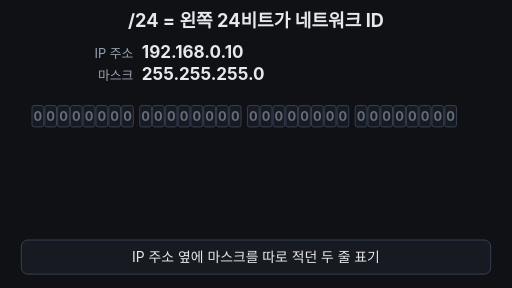
t = 0.00 s
t = 1.67 s: frame unchanged from t = 0.00 s, image omitted
t = 3.33 s: frame unchanged from t = 0.00 s, image omitted
t = 5.00 s: frame unchanged from t = 0.00 s, image omitted
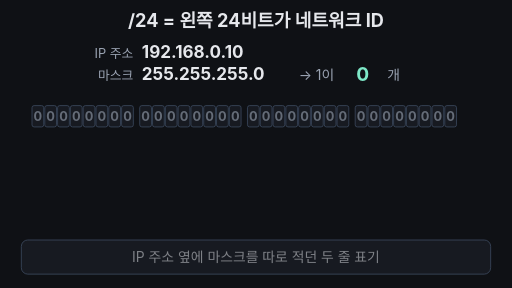
t = 6.67 s
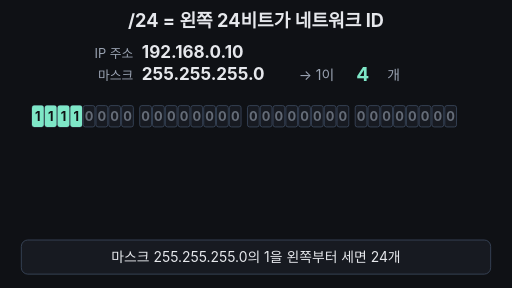
t = 8.33 s

The animated SVG that drew these frames (rendered in a browser with its animation timeline set to each time). Animation: 15 SMIL elements (animate=12,animateTransform=3); frames cover the first 8.33 s, repeats indefinitely.

<svg xmlns="http://www.w3.org/2000/svg" viewBox="0 0 960 540" width="960" height="540" font-family="-apple-system,'Apple SD Gothic Neo','Segoe UI',sans-serif">
<rect width="960" height="540" fill="#0f1115"/>
<text x="480" y="50" font-size="34" font-weight="700" fill="#e6e8ec" text-anchor="middle">/24 = 왼쪽 24비트가 네트워크 ID</text>
<g><animate attributeName="opacity" values="1;1;0;0;1" keyTimes="0;0.5;0.55;0.97;1" dur="33.333s" repeatCount="indefinite"/>
<g><animateTransform attributeName="transform" type="translate" values="0,0;0,0;0,20;0,20;0,0" keyTimes="0;0.5;0.55;0.97;1" dur="33.333s" repeatCount="indefinite"/>
<text x="250" y="108" font-size="24" fill="#9aa3b2" text-anchor="end">IP 주소</text><text x="266" y="108" font-size="32" font-weight="700" fill="#e6e8ec">192.168.0.10</text></g>
<g><animateTransform attributeName="transform" type="translate" values="0,0;0,0;0,-22;0,-22;0,0" keyTimes="0;0.5;0.55;0.97;1" dur="33.333s" repeatCount="indefinite"/>
<text x="250" y="150" font-size="24" fill="#9aa3b2" text-anchor="end">마스크</text><text x="266" y="150" font-size="32" font-weight="700" fill="#e6e8ec">255.255.255.0</text></g>
</g>
<defs><clipPath id="win"><rect x="640" y="118" width="80" height="44"/></clipPath>
<clipPath id="lit"><rect x="60" y="190" height="60" width="0"><animate attributeName="width" calcMode="discrete" values="0;22;46;70;94;118;142;166;190;224;248;272;296;320;344;368;392;426;450;474;498;522;546;570;594;0" keyTimes="0;0.212;0.224;0.236;0.248;0.26;0.272;0.284;0.296;0.308;0.32;0.332;0.344;0.356;0.368;0.38;0.392;0.404;0.416;0.428;0.44;0.452;0.464;0.476;0.488;0.99" dur="33.333s" repeatCount="indefinite"/></rect></clipPath></defs>
<g opacity="0"><animate attributeName="opacity" values="0;0;1;1;0;0" keyTimes="0;0.17;0.2;0.5;0.55;1" dur="33.333s" repeatCount="indefinite"/>
<text x="560" y="150" font-size="26" fill="#9aa3b2">→ 1이</text><text x="726" y="150" font-size="26" fill="#9aa3b2">개</text>
<g clip-path="url(#win)"><g><animateTransform attributeName="transform" type="translate" calcMode="discrete" values="0,0;0,-44;0,-88;0,-132;0,-176;0,-220;0,-264;0,-308;0,-352;0,-396;0,-440;0,-484;0,-528;0,-572;0,-616;0,-660;0,-704;0,-748;0,-792;0,-836;0,-880;0,-924;0,-968;0,-1012;0,-1056;0,0" keyTimes="0;0.212;0.224;0.236;0.248;0.26;0.272;0.284;0.296;0.308;0.32;0.332;0.344;0.356;0.368;0.38;0.392;0.404;0.416;0.428;0.44;0.452;0.464;0.476;0.488;0.99" dur="33.333s" repeatCount="indefinite"/>
<text x="680" y="152" font-size="36" font-weight="700" fill="#7ee7c7" text-anchor="middle">0</text>
<text x="680" y="196" font-size="36" font-weight="700" fill="#7ee7c7" text-anchor="middle">1</text>
<text x="680" y="240" font-size="36" font-weight="700" fill="#7ee7c7" text-anchor="middle">2</text>
<text x="680" y="284" font-size="36" font-weight="700" fill="#7ee7c7" text-anchor="middle">3</text>
<text x="680" y="328" font-size="36" font-weight="700" fill="#7ee7c7" text-anchor="middle">4</text>
<text x="680" y="372" font-size="36" font-weight="700" fill="#7ee7c7" text-anchor="middle">5</text>
<text x="680" y="416" font-size="36" font-weight="700" fill="#7ee7c7" text-anchor="middle">6</text>
<text x="680" y="460" font-size="36" font-weight="700" fill="#7ee7c7" text-anchor="middle">7</text>
<text x="680" y="504" font-size="36" font-weight="700" fill="#7ee7c7" text-anchor="middle">8</text>
<text x="680" y="548" font-size="36" font-weight="700" fill="#7ee7c7" text-anchor="middle">9</text>
<text x="680" y="592" font-size="36" font-weight="700" fill="#7ee7c7" text-anchor="middle">10</text>
<text x="680" y="636" font-size="36" font-weight="700" fill="#7ee7c7" text-anchor="middle">11</text>
<text x="680" y="680" font-size="36" font-weight="700" fill="#7ee7c7" text-anchor="middle">12</text>
<text x="680" y="724" font-size="36" font-weight="700" fill="#7ee7c7" text-anchor="middle">13</text>
<text x="680" y="768" font-size="36" font-weight="700" fill="#7ee7c7" text-anchor="middle">14</text>
<text x="680" y="812" font-size="36" font-weight="700" fill="#7ee7c7" text-anchor="middle">15</text>
<text x="680" y="856" font-size="36" font-weight="700" fill="#7ee7c7" text-anchor="middle">16</text>
<text x="680" y="900" font-size="36" font-weight="700" fill="#7ee7c7" text-anchor="middle">17</text>
<text x="680" y="944" font-size="36" font-weight="700" fill="#7ee7c7" text-anchor="middle">18</text>
<text x="680" y="988" font-size="36" font-weight="700" fill="#7ee7c7" text-anchor="middle">19</text>
<text x="680" y="1032" font-size="36" font-weight="700" fill="#7ee7c7" text-anchor="middle">20</text>
<text x="680" y="1076" font-size="36" font-weight="700" fill="#7ee7c7" text-anchor="middle">21</text>
<text x="680" y="1120" font-size="36" font-weight="700" fill="#7ee7c7" text-anchor="middle">22</text>
<text x="680" y="1164" font-size="36" font-weight="700" fill="#7ee7c7" text-anchor="middle">23</text>
<text x="680" y="1208" font-size="36" font-weight="700" fill="#7ee7c7" text-anchor="middle">24</text>
</g></g></g>
<g opacity="0"><animate attributeName="opacity" values="0;0;1;1;0;0" keyTimes="0;0.54;0.59;0.96;0.99;1" dur="33.333s" repeatCount="indefinite"/>
<text x="498" y="152" font-size="48" font-weight="700" fill="#e6e8ec" text-anchor="end">192.168.0.10</text><text x="500" y="152" font-size="48" font-weight="700" fill="#7ee7c7">/24</text>
</g>
<g font-size="24" font-weight="700" text-anchor="middle">
<rect x="60" y="198" width="22" height="40" rx="4" fill="#171a21" stroke="#3d4b60" stroke-width="1.5"/><text x="71" y="226" fill="#9aa3b2" fill-opacity="0.6">0</text>
<rect x="84" y="198" width="22" height="40" rx="4" fill="#171a21" stroke="#3d4b60" stroke-width="1.5"/><text x="95" y="226" fill="#9aa3b2" fill-opacity="0.6">0</text>
<rect x="108" y="198" width="22" height="40" rx="4" fill="#171a21" stroke="#3d4b60" stroke-width="1.5"/><text x="119" y="226" fill="#9aa3b2" fill-opacity="0.6">0</text>
<rect x="132" y="198" width="22" height="40" rx="4" fill="#171a21" stroke="#3d4b60" stroke-width="1.5"/><text x="143" y="226" fill="#9aa3b2" fill-opacity="0.6">0</text>
<rect x="156" y="198" width="22" height="40" rx="4" fill="#171a21" stroke="#3d4b60" stroke-width="1.5"/><text x="167" y="226" fill="#9aa3b2" fill-opacity="0.6">0</text>
<rect x="180" y="198" width="22" height="40" rx="4" fill="#171a21" stroke="#3d4b60" stroke-width="1.5"/><text x="191" y="226" fill="#9aa3b2" fill-opacity="0.6">0</text>
<rect x="204" y="198" width="22" height="40" rx="4" fill="#171a21" stroke="#3d4b60" stroke-width="1.5"/><text x="215" y="226" fill="#9aa3b2" fill-opacity="0.6">0</text>
<rect x="228" y="198" width="22" height="40" rx="4" fill="#171a21" stroke="#3d4b60" stroke-width="1.5"/><text x="239" y="226" fill="#9aa3b2" fill-opacity="0.6">0</text>
<rect x="262" y="198" width="22" height="40" rx="4" fill="#171a21" stroke="#3d4b60" stroke-width="1.5"/><text x="273" y="226" fill="#9aa3b2" fill-opacity="0.6">0</text>
<rect x="286" y="198" width="22" height="40" rx="4" fill="#171a21" stroke="#3d4b60" stroke-width="1.5"/><text x="297" y="226" fill="#9aa3b2" fill-opacity="0.6">0</text>
<rect x="310" y="198" width="22" height="40" rx="4" fill="#171a21" stroke="#3d4b60" stroke-width="1.5"/><text x="321" y="226" fill="#9aa3b2" fill-opacity="0.6">0</text>
<rect x="334" y="198" width="22" height="40" rx="4" fill="#171a21" stroke="#3d4b60" stroke-width="1.5"/><text x="345" y="226" fill="#9aa3b2" fill-opacity="0.6">0</text>
<rect x="358" y="198" width="22" height="40" rx="4" fill="#171a21" stroke="#3d4b60" stroke-width="1.5"/><text x="369" y="226" fill="#9aa3b2" fill-opacity="0.6">0</text>
<rect x="382" y="198" width="22" height="40" rx="4" fill="#171a21" stroke="#3d4b60" stroke-width="1.5"/><text x="393" y="226" fill="#9aa3b2" fill-opacity="0.6">0</text>
<rect x="406" y="198" width="22" height="40" rx="4" fill="#171a21" stroke="#3d4b60" stroke-width="1.5"/><text x="417" y="226" fill="#9aa3b2" fill-opacity="0.6">0</text>
<rect x="430" y="198" width="22" height="40" rx="4" fill="#171a21" stroke="#3d4b60" stroke-width="1.5"/><text x="441" y="226" fill="#9aa3b2" fill-opacity="0.6">0</text>
<rect x="464" y="198" width="22" height="40" rx="4" fill="#171a21" stroke="#3d4b60" stroke-width="1.5"/><text x="475" y="226" fill="#9aa3b2" fill-opacity="0.6">0</text>
<rect x="488" y="198" width="22" height="40" rx="4" fill="#171a21" stroke="#3d4b60" stroke-width="1.5"/><text x="499" y="226" fill="#9aa3b2" fill-opacity="0.6">0</text>
<rect x="512" y="198" width="22" height="40" rx="4" fill="#171a21" stroke="#3d4b60" stroke-width="1.5"/><text x="523" y="226" fill="#9aa3b2" fill-opacity="0.6">0</text>
<rect x="536" y="198" width="22" height="40" rx="4" fill="#171a21" stroke="#3d4b60" stroke-width="1.5"/><text x="547" y="226" fill="#9aa3b2" fill-opacity="0.6">0</text>
<rect x="560" y="198" width="22" height="40" rx="4" fill="#171a21" stroke="#3d4b60" stroke-width="1.5"/><text x="571" y="226" fill="#9aa3b2" fill-opacity="0.6">0</text>
<rect x="584" y="198" width="22" height="40" rx="4" fill="#171a21" stroke="#3d4b60" stroke-width="1.5"/><text x="595" y="226" fill="#9aa3b2" fill-opacity="0.6">0</text>
<rect x="608" y="198" width="22" height="40" rx="4" fill="#171a21" stroke="#3d4b60" stroke-width="1.5"/><text x="619" y="226" fill="#9aa3b2" fill-opacity="0.6">0</text>
<rect x="632" y="198" width="22" height="40" rx="4" fill="#171a21" stroke="#3d4b60" stroke-width="1.5"/><text x="643" y="226" fill="#9aa3b2" fill-opacity="0.6">0</text>
<rect x="666" y="198" width="22" height="40" rx="4" fill="#171a21" stroke="#3d4b60" stroke-width="1.5"/><text x="677" y="226" fill="#9aa3b2" fill-opacity="0.6">0</text>
<rect x="690" y="198" width="22" height="40" rx="4" fill="#171a21" stroke="#3d4b60" stroke-width="1.5"/><text x="701" y="226" fill="#9aa3b2" fill-opacity="0.6">0</text>
<rect x="714" y="198" width="22" height="40" rx="4" fill="#171a21" stroke="#3d4b60" stroke-width="1.5"/><text x="725" y="226" fill="#9aa3b2" fill-opacity="0.6">0</text>
<rect x="738" y="198" width="22" height="40" rx="4" fill="#171a21" stroke="#3d4b60" stroke-width="1.5"/><text x="749" y="226" fill="#9aa3b2" fill-opacity="0.6">0</text>
<rect x="762" y="198" width="22" height="40" rx="4" fill="#171a21" stroke="#3d4b60" stroke-width="1.5"/><text x="773" y="226" fill="#9aa3b2" fill-opacity="0.6">0</text>
<rect x="786" y="198" width="22" height="40" rx="4" fill="#171a21" stroke="#3d4b60" stroke-width="1.5"/><text x="797" y="226" fill="#9aa3b2" fill-opacity="0.6">0</text>
<rect x="810" y="198" width="22" height="40" rx="4" fill="#171a21" stroke="#3d4b60" stroke-width="1.5"/><text x="821" y="226" fill="#9aa3b2" fill-opacity="0.6">0</text>
<rect x="834" y="198" width="22" height="40" rx="4" fill="#171a21" stroke="#3d4b60" stroke-width="1.5"/><text x="845" y="226" fill="#9aa3b2" fill-opacity="0.6">0</text>
</g>
<g clip-path="url(#lit)" font-size="24" font-weight="700" text-anchor="middle"><animate attributeName="opacity" values="1;1;0;1" keyTimes="0;0.96;0.985;1" dur="33.333s" repeatCount="indefinite"/>
<rect x="60" y="198" width="22" height="40" rx="4" fill="#7ee7c7"/><text x="71" y="226" fill="#0f1115">1</text>
<rect x="84" y="198" width="22" height="40" rx="4" fill="#7ee7c7"/><text x="95" y="226" fill="#0f1115">1</text>
<rect x="108" y="198" width="22" height="40" rx="4" fill="#7ee7c7"/><text x="119" y="226" fill="#0f1115">1</text>
<rect x="132" y="198" width="22" height="40" rx="4" fill="#7ee7c7"/><text x="143" y="226" fill="#0f1115">1</text>
<rect x="156" y="198" width="22" height="40" rx="4" fill="#7ee7c7"/><text x="167" y="226" fill="#0f1115">1</text>
<rect x="180" y="198" width="22" height="40" rx="4" fill="#7ee7c7"/><text x="191" y="226" fill="#0f1115">1</text>
<rect x="204" y="198" width="22" height="40" rx="4" fill="#7ee7c7"/><text x="215" y="226" fill="#0f1115">1</text>
<rect x="228" y="198" width="22" height="40" rx="4" fill="#7ee7c7"/><text x="239" y="226" fill="#0f1115">1</text>
<rect x="262" y="198" width="22" height="40" rx="4" fill="#7ee7c7"/><text x="273" y="226" fill="#0f1115">1</text>
<rect x="286" y="198" width="22" height="40" rx="4" fill="#7ee7c7"/><text x="297" y="226" fill="#0f1115">1</text>
<rect x="310" y="198" width="22" height="40" rx="4" fill="#7ee7c7"/><text x="321" y="226" fill="#0f1115">1</text>
<rect x="334" y="198" width="22" height="40" rx="4" fill="#7ee7c7"/><text x="345" y="226" fill="#0f1115">1</text>
<rect x="358" y="198" width="22" height="40" rx="4" fill="#7ee7c7"/><text x="369" y="226" fill="#0f1115">1</text>
<rect x="382" y="198" width="22" height="40" rx="4" fill="#7ee7c7"/><text x="393" y="226" fill="#0f1115">1</text>
<rect x="406" y="198" width="22" height="40" rx="4" fill="#7ee7c7"/><text x="417" y="226" fill="#0f1115">1</text>
<rect x="430" y="198" width="22" height="40" rx="4" fill="#7ee7c7"/><text x="441" y="226" fill="#0f1115">1</text>
<rect x="464" y="198" width="22" height="40" rx="4" fill="#7ee7c7"/><text x="475" y="226" fill="#0f1115">1</text>
<rect x="488" y="198" width="22" height="40" rx="4" fill="#7ee7c7"/><text x="499" y="226" fill="#0f1115">1</text>
<rect x="512" y="198" width="22" height="40" rx="4" fill="#7ee7c7"/><text x="523" y="226" fill="#0f1115">1</text>
<rect x="536" y="198" width="22" height="40" rx="4" fill="#7ee7c7"/><text x="547" y="226" fill="#0f1115">1</text>
<rect x="560" y="198" width="22" height="40" rx="4" fill="#7ee7c7"/><text x="571" y="226" fill="#0f1115">1</text>
<rect x="584" y="198" width="22" height="40" rx="4" fill="#7ee7c7"/><text x="595" y="226" fill="#0f1115">1</text>
<rect x="608" y="198" width="22" height="40" rx="4" fill="#7ee7c7"/><text x="619" y="226" fill="#0f1115">1</text>
<rect x="632" y="198" width="22" height="40" rx="4" fill="#7ee7c7"/><text x="643" y="226" fill="#0f1115">1</text>
</g>
<g opacity="0"><animate attributeName="opacity" values="0;0;1;1;0;0" keyTimes="0;0.58;0.62;0.95;0.98;1" dur="33.333s" repeatCount="indefinite"/>
<line x1="660" y1="186" x2="660" y2="250" stroke="#ffb454" stroke-width="3" stroke-dasharray="6 4"/>
<path d="M560 164 L652 188" stroke="#7ee7c7" stroke-width="3" fill="none"/><path d="M658 190 L644 192 L649 181 Z" fill="#7ee7c7"/>
<path d="M60 248 v8 H654 v-8" fill="none" stroke="#7ee7c7" stroke-width="2.5"/><text x="357" y="282" font-size="24" font-weight="700" fill="#7ee7c7" text-anchor="middle">네트워크 ID · 24비트</text>
<path d="M666 248 v8 H856 v-8" fill="none" stroke="#ffb454" stroke-width="2.5"/><text x="761" y="282" font-size="24" font-weight="700" fill="#ffb454" text-anchor="middle">호스트 · 8비트</text>
</g>
<g opacity="0" font-size="26" font-weight="700" text-anchor="middle"><animate attributeName="opacity" values="0;0;1;1;0;0" keyTimes="0;0.77;0.81;0.96;0.99;1" dur="33.333s" repeatCount="indefinite"/>
<rect x="60" y="300" width="190" height="34" rx="6" fill="#171a21" stroke="#3d4b60" stroke-width="1.5" opacity="1"/><text x="155" y="326" fill="#e6e8ec">192</text>
<rect x="262" y="300" width="190" height="34" rx="6" fill="#171a21" stroke="#3d4b60" stroke-width="1.5" opacity="1"/><text x="357" y="326" fill="#e6e8ec">168</text>
<rect x="464" y="300" width="190" height="34" rx="6" fill="#171a21" stroke="#3d4b60" stroke-width="1.5" opacity="1"/><text x="559" y="326" fill="#e6e8ec">0</text>
<rect x="666" y="300" width="190" height="34" rx="6" fill="#171a21" stroke="#3d4b60" stroke-width="1.5" opacity="0.5"/><text x="761" y="326" fill="#9aa3b2">10</text>
<rect x="60" y="342" width="190" height="34" rx="6" fill="#171a21" stroke="#3d4b60" stroke-width="1.5" opacity="1"/><text x="155" y="368" fill="#e6e8ec">192</text>
<rect x="262" y="342" width="190" height="34" rx="6" fill="#171a21" stroke="#3d4b60" stroke-width="1.5" opacity="1"/><text x="357" y="368" fill="#e6e8ec">168</text>
<rect x="464" y="342" width="190" height="34" rx="6" fill="#171a21" stroke="#3d4b60" stroke-width="1.5" opacity="1"/><text x="559" y="368" fill="#e6e8ec">0</text>
<rect x="666" y="342" width="190" height="34" rx="6" fill="#171a21" stroke="#3d4b60" stroke-width="1.5" opacity="0.5"/><text x="761" y="368" fill="#9aa3b2">77</text>
<rect x="60" y="384" width="190" height="34" rx="6" fill="#171a21" stroke="#3d4b60" stroke-width="1.5" opacity="1"/><text x="155" y="410" fill="#e6e8ec">192</text>
<rect x="262" y="384" width="190" height="34" rx="6" fill="#171a21" stroke="#3d4b60" stroke-width="1.5" opacity="1"/><text x="357" y="410" fill="#e6e8ec">168</text>
<rect x="464" y="384" width="190" height="34" rx="6" fill="#171a21" stroke="#3d4b60" stroke-width="1.5" opacity="1"/><text x="559" y="410" fill="#e6e8ec">1</text>
<rect x="666" y="384" width="190" height="34" rx="6" fill="#171a21" stroke="#3d4b60" stroke-width="1.5" opacity="0.5"/><text x="761" y="410" fill="#9aa3b2">5</text>
<text x="898" y="326" font-size="24" fill="#9aa3b2">기준</text>
</g>
<g opacity="0" font-weight="700" text-anchor="middle"><animate attributeName="opacity" values="0;0;1;1;0;0" keyTimes="0;0.85;0.88;0.96;0.99;1" dur="33.333s" repeatCount="indefinite"/>
<rect x="58" y="340" width="598" height="38" rx="8" fill="none" stroke="#7ee7c7" stroke-width="3"/><text x="898" y="370" font-size="32" fill="#7ee7c7">✓</text>
<rect x="464" y="382" width="190" height="34" rx="6" fill="#ff5d5d" fill-opacity="0.25" stroke="#ff5d5d" stroke-width="3"/><text x="559" y="408" font-size="26" fill="#ff5d5d">1</text><text x="898" y="412" font-size="32" fill="#ff5d5d">✗</text>
</g>
<rect x="40" y="450" width="880" height="64" rx="12" fill="#171a21" stroke="#3d4b60" stroke-width="1.5"/>
<text x="480" y="491" font-size="26" fill="#e6e8ec" text-anchor="middle" opacity="1">IP 주소 옆에 마스크를 따로 적던 두 줄 표기<animate attributeName="opacity" values="1;1;0;0;1" keyTimes="0;0.19;0.21;0.97;1" dur="33.333s" repeatCount="indefinite"/></text>
<text x="480" y="491" font-size="26" fill="#e6e8ec" text-anchor="middle" opacity="0">마스크 255.255.255.0의 1을 왼쪽부터 세면 24개<animate attributeName="opacity" values="0;0;1;1;0;0" keyTimes="0;0.2;0.22;0.49;0.51;1" dur="33.333s" repeatCount="indefinite"/></text>
<text x="480" y="491" font-size="26" fill="#e6e8ec" text-anchor="middle" opacity="0">그래서 한 줄로 /24 = 왼쪽 24비트가 네트워크 ID<animate attributeName="opacity" values="0;0;1;1;0;0" keyTimes="0;0.5;0.52;0.78;0.8;1" dur="33.333s" repeatCount="indefinite"/></text>
<text x="480" y="491" font-size="26" fill="#e6e8ec" text-anchor="middle" opacity="0">/24는 255.255.255.0을 짧게 적은 같은 경계<animate attributeName="opacity" values="0;0;1;1;0;0" keyTimes="0;0.79;0.81;0.96;0.98;1" dur="33.333s" repeatCount="indefinite"/></text>
</svg>
